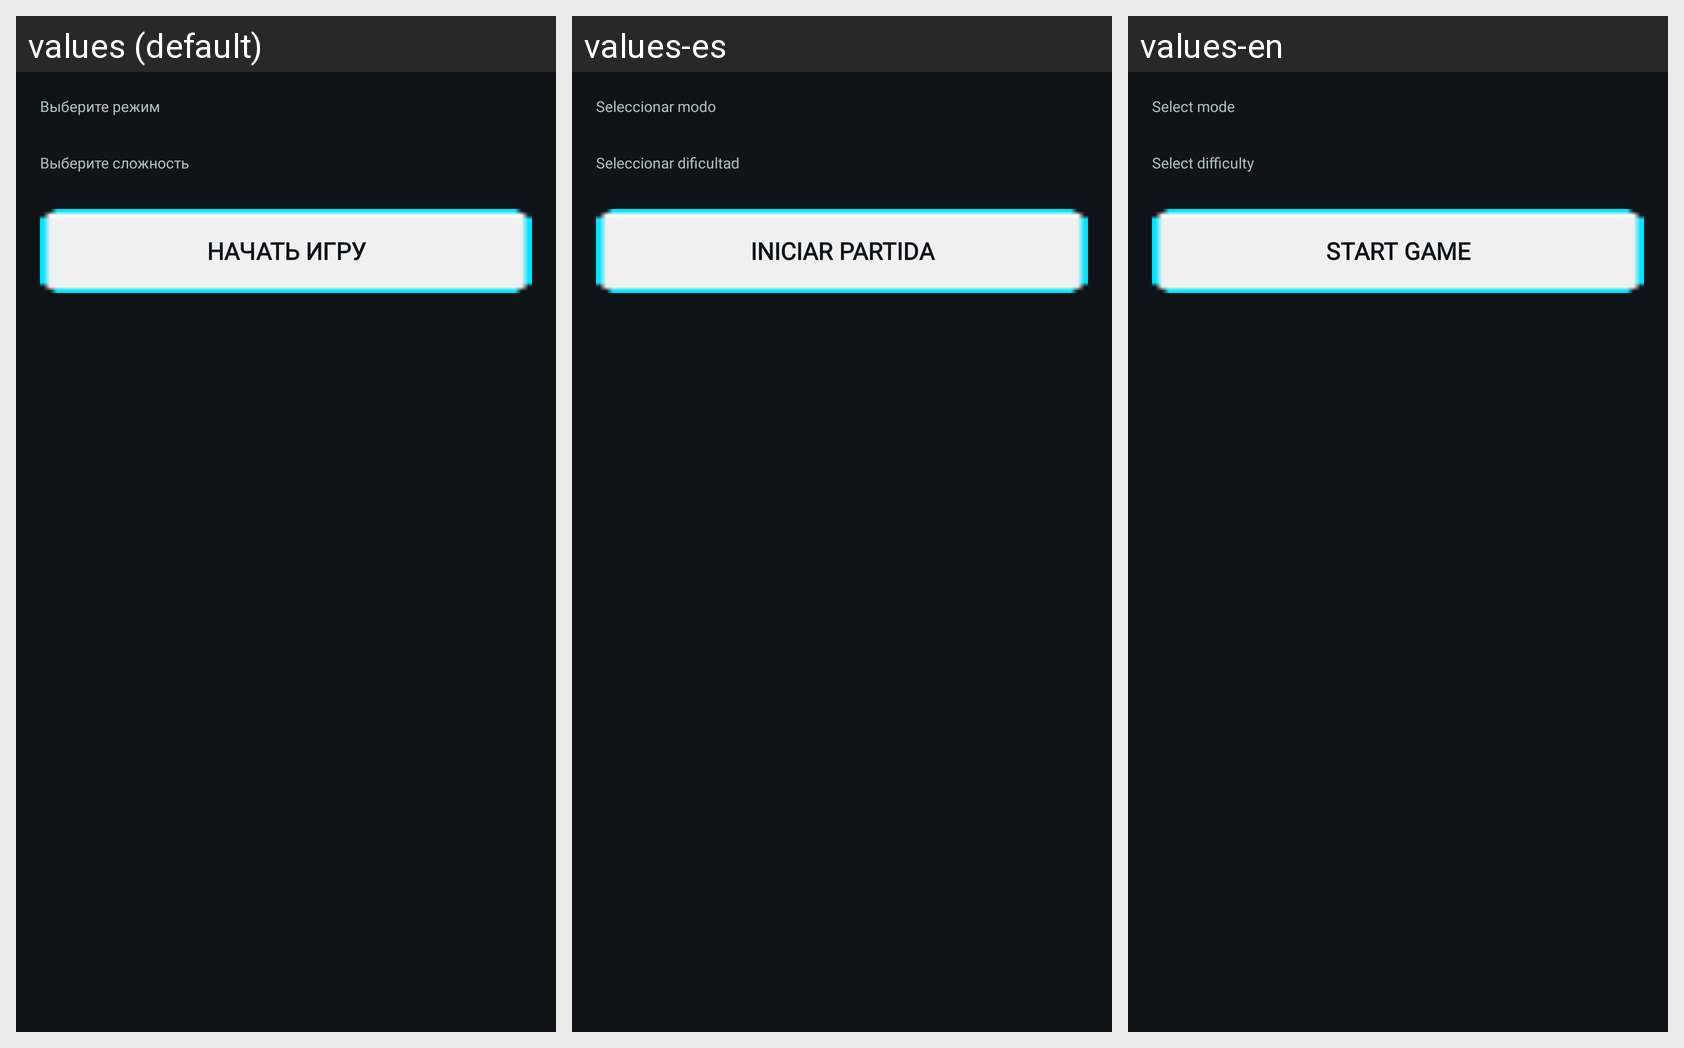

Here is an Android app screen in its default locale and in the app's own translations. Write out the translated-string differences for the strings that appear on this screen.
Android screen res/layout/dialog_new_game.xml rendered under 3 locales, left to right: values (default), values-es, values-en. Device: Nexus 5 (rendered at 1080×1920; each locale shown at half size, 540×960, under a caption strip naming it); theme Theme.MinesweeperEvolution.
Strings drawn on this screen, with the default value and each locale's value (text and hints the layout hard-codes, and strings that could not be matched under every locale, appear in the picture but are not listed):

select_mode
  values: Выберите режим
  values-es: Seleccionar modo
  values-en: Select mode

select_difficulty
  values: Выберите сложность
  values-es: Seleccionar dificultad
  values-en: Select difficulty

start_game
  values: Начать игру
  values-es: Iniciar Partida
  values-en: Start Game
